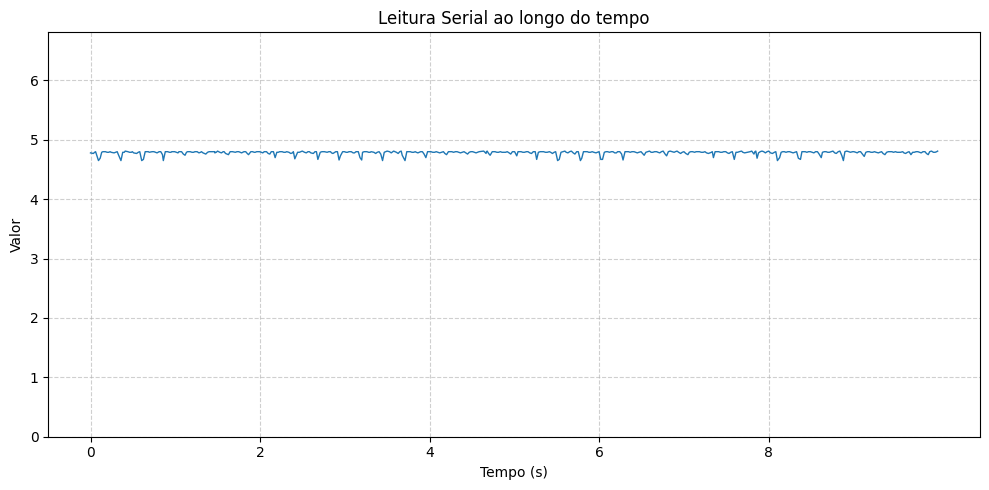

The file beside this chart, header and first rows:
Timestamp, Dado
2025-10-07 20:24:53.699, 4.78
2025-10-07 20:24:53.732, 4.77
2025-10-07 20:24:53.748, 4.79
2025-10-07 20:24:53.759, 4.80
2025-10-07 20:24:53.793, 4.65
2025-10-07 20:24:53.813, 4.69
2025-10-07 20:24:53.831, 4.79
2025-10-07 20:24:53.845, 4.80
2025-10-07 20:24:53.875, 4.80
2025-10-07 20:24:53.895, 4.79
2025-10-07 20:24:53.914, 4.79
2025-10-07 20:24:53.930, 4.80
2025-10-07 20:24:53.942, 4.79
2025-10-07 20:24:53.977, 4.78
2025-10-07 20:24:53.997, 4.79
2025-10-07 20:24:54.014, 4.80
2025-10-07 20:24:54.025, 4.76
2025-10-07 20:24:54.058, 4.65
2025-10-07 20:24:54.079, 4.79
2025-10-07 20:24:54.098, 4.79
2025-10-07 20:24:54.108, 4.81
2025-10-07 20:24:54.140, 4.80
2025-10-07 20:24:54.160, 4.79
2025-10-07 20:24:54.181, 4.79
2025-10-07 20:24:54.192, 4.80
2025-10-07 20:24:54.208, 4.78
2025-10-07 20:24:54.243, 4.77
2025-10-07 20:24:54.262, 4.79
2025-10-07 20:24:54.280, 4.80
2025-10-07 20:24:54.303, 4.65
2025-10-07 20:24:54.323, 4.67
2025-10-07 20:24:54.344, 4.80
2025-10-07 20:24:54.364, 4.80
2025-10-07 20:24:54.381, 4.80
2025-10-07 20:24:54.392, 4.79
2025-10-07 20:24:54.426, 4.80
2025-10-07 20:24:54.447, 4.80
2025-10-07 20:24:54.467, 4.79
2025-10-07 20:24:54.484, 4.78
2025-10-07 20:24:54.508, 4.80
2025-10-07 20:24:54.528, 4.80
2025-10-07 20:24:54.548, 4.75
2025-10-07 20:24:54.558, 4.65
2025-10-07 20:24:54.581, 4.80
2025-10-07 20:24:54.610, 4.80
2025-10-07 20:24:54.630, 4.79
2025-10-07 20:24:54.648, 4.79
2025-10-07 20:24:54.658, 4.80
2025-10-07 20:24:54.692, 4.80
2025-10-07 20:24:54.712, 4.79
2025-10-07 20:24:54.731, 4.78
2025-10-07 20:24:54.742, 4.80
2025-10-07 20:24:54.773, 4.80
2025-10-07 20:24:54.794, 4.76
2025-10-07 20:24:54.814, 4.74
2025-10-07 20:24:54.831, 4.79
2025-10-07 20:24:54.844, 4.80
2025-10-07 20:24:54.875, 4.80
2025-10-07 20:24:54.896, 4.79
2025-10-07 20:24:54.914, 4.79
... 430 more rows
